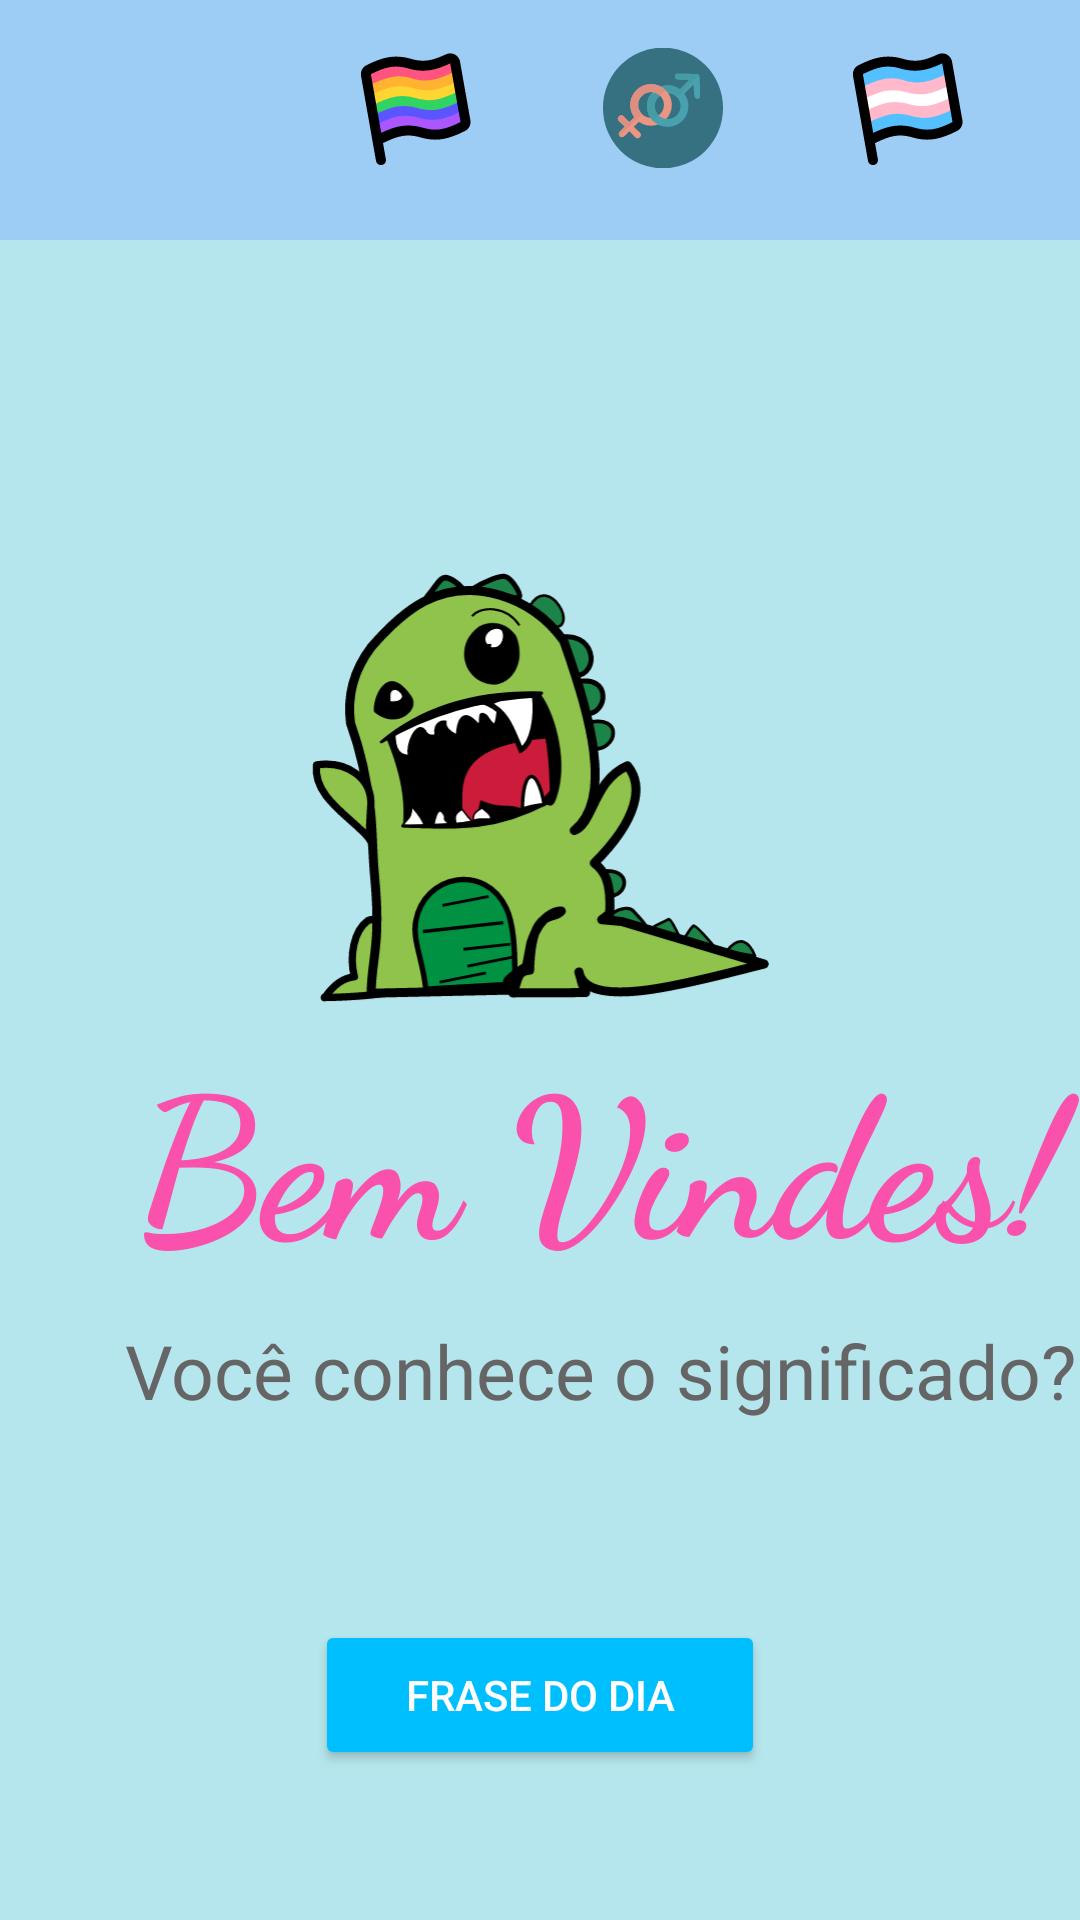

Here is an Android app screen rendered from its layout file. Give the layout XML and the strings, colors and styles it references.
<!-- AndroidManifest.xml: application theme Theme.Minorities_space -->
<!-- res/layout/activity_segunda_tela.xml -->
<LinearLayout xmlns:android="http://schemas.android.com/apk/res/android"
    xmlns:app="http://schemas.android.com/apk/res-auto"
    xmlns:tools="http://schemas.android.com/tools"
    android:layout_width="match_parent"
    android:layout_height="match_parent"
    android:background="@color/cyanwhite"
    android:orientation="vertical"
    tools:context=".SegundaTela">

    <LinearLayout
        android:layout_width="match_parent"
        android:layout_height="80dp"
        android:background="#9DCDF4"
        android:padding="16dp">

        <ImageView
            android:id="@+id/home"
            android:layout_width="0dp"
            android:layout_height="40dp"
            android:layout_weight="1"
            android:src="@drawable/ic_baseline_home_24" />

        <ImageView
            android:id="@+id/img_lgbt"
            android:layout_width="0dp"
            android:layout_height="40dp"
            android:layout_weight="1"
            android:src="@drawable/ic_lgbtflag" />

        <ImageView
            android:id="@+id/img_gender"
            android:layout_width="0dp"
            android:layout_height="40dp"
            android:layout_weight="1"
            android:src="@drawable/genders" />

        <ImageView
            android:id="@+id/img_trans"
            android:layout_width="0dp"
            android:layout_height="40dp"
            android:layout_weight="1"
            android:src="@drawable/ic_flagtrans" />

    </LinearLayout>


    <ImageView
        android:id="@+id/icon"
        android:layout_width="400dp"
        android:layout_height="160dp"
        android:layout_gravity="center_horizontal"
        android:layout_marginTop="100dp"
        android:src="@drawable/ic_rawr_dinosaur" />

    <TextView
        android:layout_width="400dp"
        android:layout_height="100dp"
        android:fontFamily="cursive"
        android:gravity="center_horizontal"
        android:text="Bem Vindes!"
        android:textColor="@color/DeepPink"
        android:textSize="65sp"
        android:textStyle="bold" />

    <TextView
        android:layout_width="400dp"
        android:layout_height="100dp"
        android:fontFamily="sans-serif"
        android:gravity="center_horizontal"
        android:text="Você conhece o significado?"
        android:textColor="@color/grey"
        android:textSize="25sp" />

    <Button
        android:id="@+id/button_frases"
        android:layout_width="150dp"
        android:layout_height="50dp"
        android:layout_gravity="center"
        android:text="Frase do dia"
        android:backgroundTint="@color/deepskyblue"/>

</LinearLayout>
<!-- resources referenced by this layout -->
<resources>
  <color name="DeepPink">#F951AC</color>
  <color name="cyanwhite">#b6e6ed</color>
  <color name="deepskyblue">#00BFFF</color>
  <color name="grey">#656565</color>
  <!-- drawable genders: vector/xml drawable (drawable, 4134 chars, omitted) -->
  <!-- drawable ic_flagtrans: vector/xml drawable (drawable, 3545 chars, omitted) -->
  <!-- drawable ic_lgbtflag: vector/xml drawable (drawable, 3996 chars, omitted) -->
  <!-- drawable ic_rawr_dinosaur: vector/xml drawable (drawable, 14659 chars, omitted) -->
  <style name="Theme.Minorities_space" parent="Theme.MaterialComponents.NoActionBar">
          
          <item name="colorPrimary">@color/purple_500</item>
          <item name="colorPrimaryVariant">@color/purple_700</item>
          <item name="colorOnPrimary">@color/white</item>
          
          <item name="colorSecondary">@color/teal_200</item>
          <item name="colorSecondaryVariant">@color/teal_700</item>
          <item name="colorOnSecondary">@color/black</item>
          
          <item name="android:statusBarColor" tools:targetApi="l">?attr/colorPrimaryVariant</item>
          
      </style>
  <color name="purple_500">#FF6200EE</color>
  <color name="purple_700">#FF3700B3</color>
  <color name="white">#FFFFFFFF</color>
  <color name="teal_200">#FF03DAC5</color>
  <color name="teal_700">#FF018786</color>
  <color name="black">#FF000000</color>
</resources>
